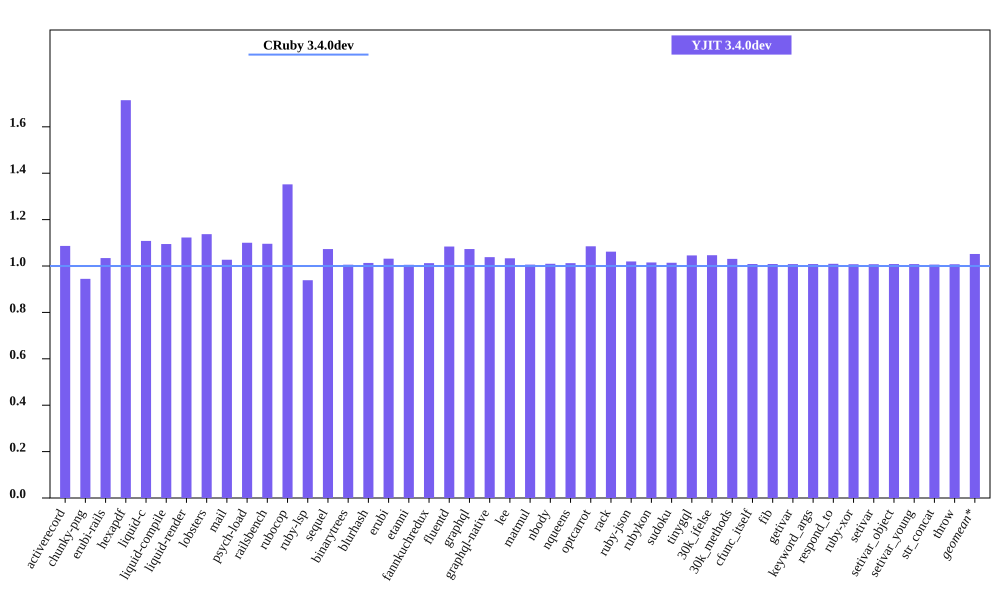

The table this chart was drawn from, first rows:
bench, CRuby 3.4.0dev mem (MiB), YJIT 3.4.0dev mem (MiB), Inline Code, Outlined Code, YJIT Mem overhead
activerecord, 60.22, 65.44, 1, 1
chunky-png, 60.08, 56.75, 1, 1
erubi-rails, 108.4, 112.1, 2, 2
hexapdf, 152.5, 261.4, 2, 2
liquid-c, 36.7, 40.66, 1, 1
liquid-compile, 34.13, 37.36, 1, 1
liquid-render, 37.52, 42.12, 1, 1
lobsters, 285.7, 324.9, 8, 7
mail, 68.67, 70.53, 1, 1
psych-load, 34.48, 37.93, 1, 1
railsbench, 106.5, 116.7, 3, 3
rubocop, 90.64, 122.5, 6, 5
ruby-lsp, 84.0, 78.86, 1, 1
sequel, 39.4, 42.28, 1, 1
binarytrees, 27.51, 27.66, 1, 1
blurhash, 22.98, 23.29, 1, 1
erubi, 31.02, 32.0, 1, 1
etanni, 24.48, 24.61, 1, 1
fannkuchredux, 21.41, 21.68, 1, 1
fluentd, 608.7, 659.8, 1, 1
graphql, 41.69, 44.74, 1, 1
graphql-native, 42.32, 43.93, 1, 1
lee, 34.53, 35.68, 1, 1
matmul, 27.05, 27.21, 1, 1
nbody, 21.4, 21.61, 1, 1
nqueens, 22.4, 22.68, 1, 1
optcarrot, 66.68, 72.35, 1, 1
rack, 30.68, 32.58, 1, 1
ruby-json, 22.65, 23.1, 1, 1
rubykon, 48.26, 49.0, 1, 1
sudoku, 21.46, 21.76, 1, 1
tinygql, 29.53, 30.88, 1, 1
30k_ifelse, 145.7, 152.5, 5, 5
30k_methods, 92.24, 95.08, 2, 2
cfunc_itself, 21.29, 21.48, 1, 1
fib, 21.29, 21.47, 1, 1
getivar, 21.31, 21.48, 1, 1
keyword_args, 21.3, 21.48, 1, 1
respond_to, 21.32, 21.52, 1, 1
ruby-xor, 22.45, 22.62, 1, 1
setivar, 21.32, 21.49, 1, 1
setivar_object, 21.31, 21.49, 1, 1
setivar_young, 21.31, 21.48, 1, 1
str_concat, 47.71, 48.0, 1, 1
throw, 21.3, 21.46, 1, 1
